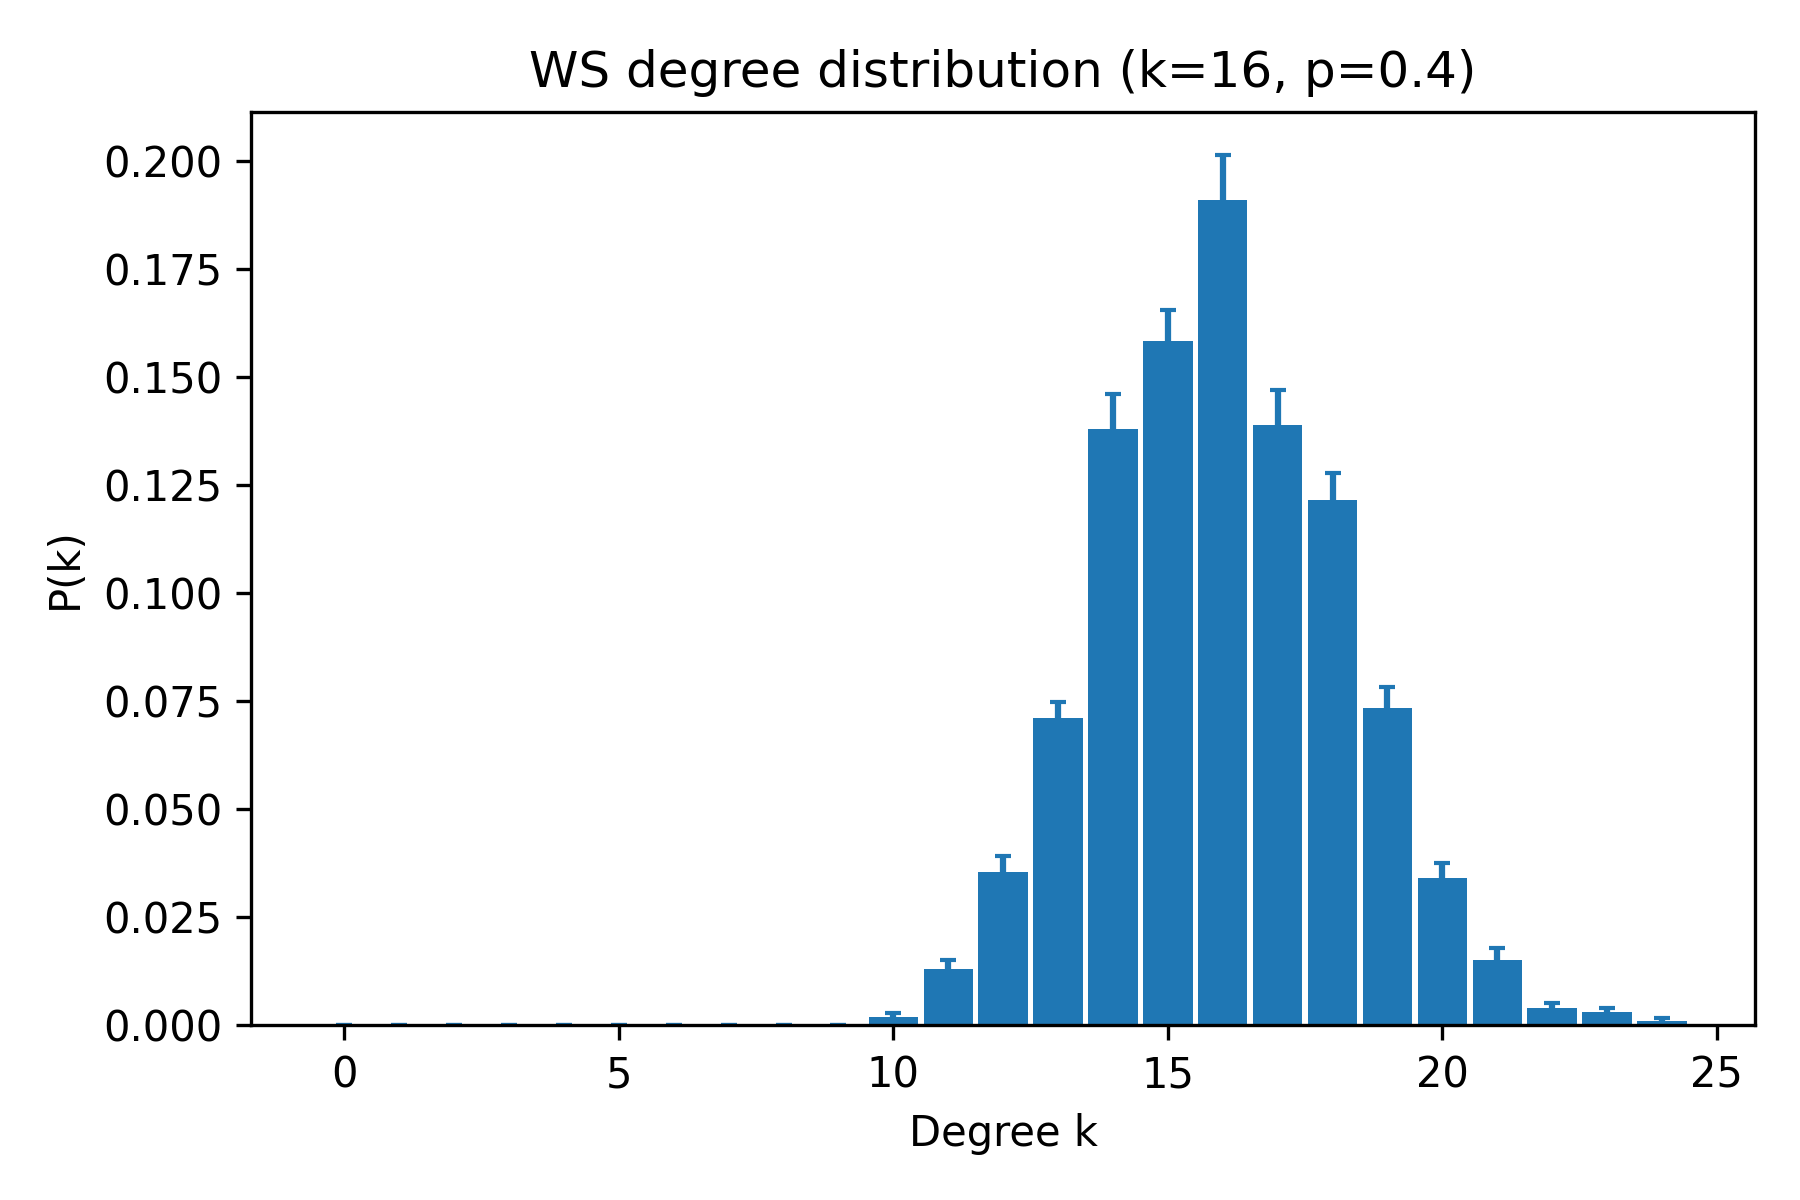

The table this chart was drawn from, first rows:
k, pk_mean, pk_sem
0, 0.0, 0.0
1, 0.0, 0.0
2, 0.0, 0.0
3, 0.0, 0.0
4, 0.0, 0.0
5, 0.0, 0.0
6, 0.0, 0.0
7, 0.0, 0.0
8, 0.0, 0.0
9, 0.0, 0.0
10, 0.002, 0.0009177
11, 0.013, 0.002065
12, 0.0355, 0.003589
13, 0.071, 0.0039
14, 0.138, 0.008163
15, 0.1585, 0.007007
16, 0.191, 0.01033
17, 0.139, 0.007977
18, 0.1215, 0.006294
19, 0.0735, 0.004827
20, 0.034, 0.003509
21, 0.015, 0.002947
22, 0.004, 0.001124
23, 0.003, 0.001051
24, 0.001, 0.0006882
